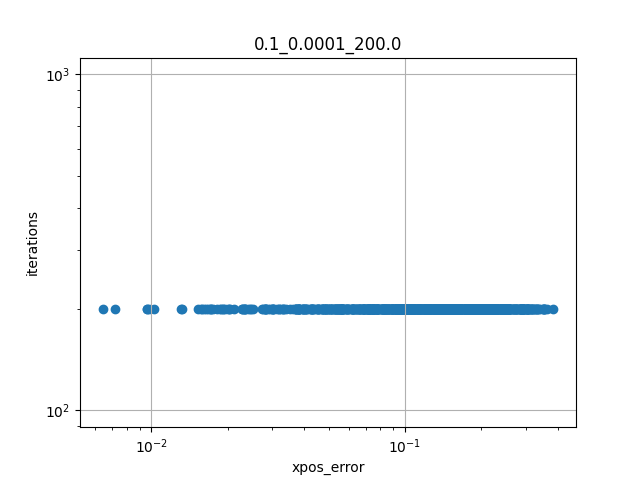

The file beside this chart, header and first rows:
xpos_error, iterations, init_pos_idx, target_xpos_idx, init_pos, init_xpos, target_pos, target_xpos
0.1016, 200, 51, 44, [ 8.99031963e-01 -1.09254292e+00 -1.4852…, [-0.07326737  0.06940787  0.0448483 ], [-0.98449276  0.72765773 -0.23146916 -0.…, [ 0.04001653  0.01613005 -0.00716446]
0.2165, 200, 14, 86, [ 1.66756552e-02 -3.91185957e-01 -8.1200…, [0.00798928 0.04437969 0.01476931], [-6.00853854e-01  1.19268926e+00  8.0102…, [0.17325485 0.23734734 0.0026769 ]
0.1435, 200, 60, 81, [-0.22936481  0.4138883  -0.23924977  1.…, [ 0.05046741  0.17775511 -0.00310389], [-1.1609208   0.77471102  0.23058531  1.…, [0.23051909 0.09065479 0.00081011]
0.1218, 200, 82, 69, [-1.06086064e+00 -5.81494322e-01  1.2991…, [-0.02492839 -0.02394179  0.34494558], [-1.90660474e-01 -4.20912725e-01  1.4259…, [0.01841448 0.0493555  0.21963307]
0.2749, 200, 74, 49, [ 7.24834692e-02 -1.54333721e+00  3.9942…, [ 0.01855338 -0.13500632  0.27060425], [ 0.39627466  0.57605109 -0.31861092  0.…, [-0.00833603  0.04254646 -0.00176644]
0.2313, 200, 87, 11, [ 1.05555685e-01 -1.12424529e+00  2.1162…, [ 0.00945805 -0.00643017  0.09764536], [ 4.79381066e-01  8.55907682e-01  7.4208…, [-0.09188398  0.19569617  0.00041852]
0.1803, 200, 2, 24, [ 0.51107104  0.64327066 -0.76165967  0.…, [ 0.0115675  -0.002784   -0.00327799], [-4.03229669e-01 -8.35152820e-01 -7.6262…, [0.05964041 0.11756217 0.13032791]
0.07201, 200, 52, 54, [-8.62592893e-03 -6.07810088e-01  2.0150…, [0.00970646 0.11352953 0.17318782], [-7.10063789e-01 -8.13243978e-01  7.2090…, [0.03629016 0.02882624 0.23225897]
0.03973, 200, 87, 17, [ 1.05555685e-01 -1.12424529e+00  2.1162…, [ 0.00945805 -0.00643017  0.09764536], [ 0.29242514  0.44591576 -0.19011466 -0.…, [0.00154439 0.02514603 0.07175374]
0.09653, 200, 37, 39, [-0.15871572  0.28654635 -0.64223764  0.…, [0.01075814 0.01199001 0.01312495], [-1.12902658e+00  4.02429432e-01  6.6949…, [0.05193139 0.01490582 0.10661654]
0.0543, 200, 63, 23, [-0.83513695 -0.18562127  0.08702262 -0.…, [0.01350665 0.00045337 0.10365913], [ 0.87465518  1.03399197 -0.42743241 -0.…, [5.27876650e-05 1.13306758e-02 4.9811674…
0.1623, 200, 20, 53, [ 5.03101013e-01  9.98475312e-01  1.0800…, [-0.07528452  0.15491385  0.00044227], [-1.33007358 -1.15018614 -0.20986379 -0.…, [-0.02259818 -0.01453031  0.07641807]
0.2538, 200, 75, 33, [-0.10276419  0.54004912 -0.34347391  1.…, [ 0.03040109  0.2097708  -0.00303272], [-1.43713019e+00 -1.59571808e+00  1.2215…, [-0.08156756 -0.01977601  0.11400307]
0.1462, 200, 21, 10, [6.56949524e-01 5.28366282e-01 1.4985171…, [-0.11965861  0.16944494  0.28644014], [-7.52406165e-01 -1.14935883e+00  9.8067…, [-0.06088585 -0.07781145  0.29366238]
0.2334, 200, 48, 39, [-1.47365513e+00 -1.23099100e+00  8.8745…, [-0.17203295 -0.02553979  0.29239864], [-1.12902658e+00  4.02429432e-01  6.6949…, [0.05193139 0.01490582 0.10661654]
0.02468, 200, 58, 0, [ 1.13867679 -0.40838683 -0.50249326 -0.…, [-0.00681542  0.01274285  0.05363012], [-0.98098515 -0.67503422 -0.63138505 -0.…, [0.01980975 0.00275648 0.04446935]
0.1529, 200, 91, 51, [-7.10238492e-01  1.55592088e-01  1.4462…, [0.06198028 0.05868953 0.13960061], [ 8.99031963e-01 -1.09254292e+00 -1.4852…, [-0.07326737  0.06940787  0.0448483 ]
0.09425, 200, 79, 94, [-1.050437   -0.56753968 -1.41136251  1.…, [0.07914199 0.03529346 0.00034749], [-1.07321877e+00 -3.11449178e-01  2.3274…, [0.14333831 0.06792119 0.16240394]
0.1368, 200, 61, 23, [-0.88550875  0.17578908 -0.82976627  1.…, [ 0.12773258  0.09314827 -0.00096896], [ 0.87465518  1.03399197 -0.42743241 -0.…, [5.27876650e-05 1.13306758e-02 4.9811674…
0.1548, 200, 46, 8, [-7.65950559e-02 -8.02123030e-01 -5.1637…, [0.01862781 0.12867234 0.19264259], [-1.23516856e+00  2.53105940e-01  1.6218…, [0.12658523 0.03491757 0.03851568]
0.03834, 200, 50, 5, [ 0.82322665  0.18913003 -0.60193407  0.…, [-0.03319011  0.04266335 -0.00573027], [ 0.98688188  0.52892757 -0.59770463 -0.…, [0.0012811  0.00961484 0.01772806]
0.1059, 200, 63, 66, [-0.83513695 -0.18562127  0.08702262 -0.…, [0.01350665 0.00045337 0.10365913], [ 4.90828058e-01 -4.15470737e-01  1.1353…, [-0.02172035  0.05916133  0.18763492]
0.04492, 200, 50, 57, [ 0.82322665  0.18913003 -0.60193407  0.…, [-0.03319011  0.04266335 -0.00573027], [ 1.22108099 -0.33399031 -0.67144218 -0.…, [-0.01138821  0.01344372  0.03397497]
0.288, 200, 20, 93, [ 5.03101013e-01  9.98475312e-01  1.0800…, [-0.07528452  0.15491385  0.00044227], [-1.22224216e+00 -5.43339385e-01  4.1550…, [0.10528087 0.02897602 0.28110708]
0.1974, 200, 38, 56, [-1.05626555 -1.11768231 -0.66932596 -0.…, [0.02535638 0.00431189 0.0506852 ], [-1.47182741e+00 -3.31811071e-01  1.2060…, [ 0.08391304 -0.00043685  0.29827274]
0.07564, 200, 3, 92, [ 3.96933994e-01 -1.35825238e+00 -2.2399…, [0.00101966 0.020144   0.23080135], [ 1.33198267e+00 -1.13541325e+00 -3.9994…, [-0.08036276  0.02854868  0.19884223]
0.1354, 200, 59, 73, [-3.49079802e-01 -1.23923330e+00 -2.7454…, [0.02636101 0.04690698 0.23237232], [-0.19509942 -0.28746622 -1.2272481   1.…, [0.02881136 0.1007836  0.00020687]
0.1219, 200, 8, 98, [-1.23516856e+00  2.53105940e-01  1.6218…, [0.12658523 0.03491757 0.03851568], [-1.43805491e+00 -4.24021892e-01  3.4206…, [ 0.01362751 -0.00698595  0.11404662]
0.07201, 200, 52, 54, [-8.62592893e-03 -6.07810088e-01  2.0150…, [0.00970646 0.11352953 0.17318782], [-7.10063789e-01 -8.13243978e-01  7.2090…, [0.03629016 0.02882624 0.23225897]
0.1108, 200, 83, 75, [-5.18891885e-01 -4.43844713e-01 -1.7473…, [0.08825369 0.13693437 0.15683974], [-0.10276419  0.54004912 -0.34347391  1.…, [ 0.03040109  0.2097708  -0.00303272]
0.09547, 200, 59, 30, [-3.49079802e-01 -1.23923330e+00 -2.7454…, [0.02636101 0.04690698 0.23237232], [ 4.35961187e-01 -4.41544509e-01  4.7584…, [-0.04790034  0.1235002   0.21755896]
0.1138, 200, 43, 51, [-0.78359328  1.03227255 -0.22222181 -0.…, [0.01879311 0.00651602 0.01134412], [ 8.99031963e-01 -1.09254292e+00 -1.4852…, [-0.07326737  0.06940787  0.0448483 ]
0.2008, 200, 46, 81, [-7.65950559e-02 -8.02123030e-01 -5.1637…, [0.01862781 0.12867234 0.19264259], [-1.1609208   0.77471102  0.23058531  1.…, [0.23051909 0.09065479 0.00081011]
0.07766, 200, 77, 58, [ 9.63830423e-01  1.35156196e+00  1.0845…, [-0.06667182  0.05692424  0.01517715], [ 1.13867679 -0.40838683 -0.50249326 -0.…, [-0.00681542  0.01274285  0.05363012]
0.1238, 200, 35, 85, [ 5.54022799e-01 -1.09651580e+00 -1.1998…, [-0.0500387   0.09748015  0.07931605], [ 6.30344700e-02  6.19260524e-01  1.2138…, [-0.00532211  0.22285705  0.10319809]
0.1642, 200, 3, 5, [ 3.96933994e-01 -1.35825238e+00 -2.2399…, [0.00101966 0.020144   0.23080135], [ 0.98688188  0.52892757 -0.59770463 -0.…, [0.0012811  0.00961484 0.01772806]
0.187, 200, 5, 59, [ 0.98688188  0.52892757 -0.59770463 -0.…, [0.0012811  0.00961484 0.01772806], [-3.49079802e-01 -1.23923330e+00 -2.7454…, [0.02636101 0.04690698 0.23237232]
0.15, 200, 3, 57, [ 3.96933994e-01 -1.35825238e+00 -2.2399…, [0.00101966 0.020144   0.23080135], [ 1.22108099 -0.33399031 -0.67144218 -0.…, [-0.01138821  0.01344372  0.03397497]
0.1334, 200, 92, 55, [ 1.33198267e+00 -1.13541325e+00 -3.9994…, [-0.08036276  0.02854868  0.19884223], [ 1.43063115 -1.21863934 -0.35283818 -0.…, [0.00645133 0.0079032  0.07019622]
0.01586, 200, 17, 7, [ 0.29242514  0.44591576 -0.19011466 -0.…, [0.00154439 0.02514603 0.07175374], [ 0.14801384  1.08661083 -0.07700323 -0.…, [0.00282613 0.04020874 0.06189622]
0.09851, 200, 43, 77, [-0.78359328  1.03227255 -0.22222181 -0.…, [0.01879311 0.00651602 0.01134412], [ 9.63830423e-01  1.35156196e+00  1.0845…, [-0.06667182  0.05692424  0.01517715]
0.09726, 200, 73, 35, [-0.19509942 -0.28746622 -1.2272481   1.…, [0.02881136 0.1007836  0.00020687], [ 5.54022799e-01 -1.09651580e+00 -1.1998…, [-0.0500387   0.09748015  0.07931605]
0.09385, 200, 13, 8, [-0.38798564  1.1980543   0.71877065 -0.…, [0.03882666 0.07194002 0.00359962], [-1.23516856e+00  2.53105940e-01  1.6218…, [0.12658523 0.03491757 0.03851568]
0.06273, 200, 47, 62, [ 9.34120668e-02 -3.48008915e-01 -8.7066…, [0.00746826 0.01385487 0.01563079], [ 0.37702673  1.20694407  0.86109457 -0.…, [-0.02553584  0.08820377  0.00146525]
0.1259, 200, 71, 49, [ 5.84669064e-01 -8.40820012e-01  1.3681…, [-0.03781261  0.07294742  0.1713221 ], [ 0.39627466  0.57605109 -0.31861092  0.…, [-0.00833603  0.04254646 -0.00176644]
0.3147, 200, 86, 48, [-6.00853854e-01  1.19268926e+00  8.0102…, [0.17325485 0.23734734 0.0026769 ], [-1.47365513e+00 -1.23099100e+00  8.8745…, [-0.17203295 -0.02553979  0.29239864]
0.1022, 200, 39, 24, [-1.12902658e+00  4.02429432e-01  6.6949…, [0.05193139 0.01490582 0.10661654], [-4.03229669e-01 -8.35152820e-01 -7.6262…, [0.05964041 0.11756217 0.13032791]
0.06201, 200, 79, 61, [-1.050437   -0.56753968 -1.41136251  1.…, [0.07914199 0.03529346 0.00034749], [-0.88550875  0.17578908 -0.82976627  1.…, [ 0.12773258  0.09314827 -0.00096896]
0.1165, 200, 52, 76, [-8.62592893e-03 -6.07810088e-01  2.0150…, [0.00970646 0.11352953 0.17318782], [ 1.52435195e-01  3.13474391e-01  1.3518…, [-0.02672398  0.23143364  0.08061104]
0.05574, 200, 25, 14, [ 0.9058614   0.28411536 -0.3373946  -0.…, [-0.00475979  0.01481538  0.06737251], [ 1.66756552e-02 -3.91185957e-01 -8.1200…, [0.00798928 0.04437969 0.01476931]
0.1529, 200, 59, 0, [-3.49079802e-01 -1.23923330e+00 -2.7454…, [0.02636101 0.04690698 0.23237232], [-0.98098515 -0.67503422 -0.63138505 -0.…, [0.01980975 0.00275648 0.04446935]
0.02523, 200, 28, 43, [ 0.69701156  0.57350592 -0.54641475  0.…, [-0.0065369   0.0213863  -0.00669749], [-0.78359328  1.03227255 -0.22222181 -0.…, [0.01879311 0.00651602 0.01134412]
0.304, 200, 44, 9, [-0.98449276  0.72765773 -0.23146916 -0.…, [ 0.04001653  0.01613005 -0.00716446], [-1.49513431e+00 -6.34295120e-01  1.2270…, [-0.0567925  -0.01305946  0.34932653]
0.06586, 200, 88, 59, [ 1.54084718e+00 -1.57163018e+00 -1.8804…, [-0.01889252  0.00929836  0.16553484], [-3.49079802e-01 -1.23923330e+00 -2.7454…, [0.02636101 0.04690698 0.23237232]
0.09993, 200, 8, 96, [-1.23516856e+00  2.53105940e-01  1.6218…, [0.12658523 0.03491757 0.03851568], [-1.09028100e+00  6.74231591e-01  3.5169…, [0.22775027 0.10888228 0.03205651]
0.09216, 200, 0, 8, [-0.98098515 -0.67503422 -0.63138505 -0.…, [0.01980975 0.00275648 0.04446935], [-1.23516856e+00  2.53105940e-01  1.6218…, [0.12658523 0.03491757 0.03851568]
0.1175, 200, 87, 50, [ 1.05555685e-01 -1.12424529e+00  2.1162…, [ 0.00945805 -0.00643017  0.09764536], [ 0.82322665  0.18913003 -0.60193407  0.…, [-0.03319011  0.04266335 -0.00573027]
0.1501, 200, 10, 91, [-7.52406165e-01 -1.14935883e+00  9.8067…, [-0.06088585 -0.07781145  0.29366238], [-7.10238492e-01  1.55592088e-01  1.4462…, [0.06198028 0.05868953 0.13960061]
0.04106, 200, 7, 42, [ 0.14801384  1.08661083 -0.07700323 -0.…, [0.00282613 0.04020874 0.06189622], [ 6.30413230e-01  1.02775319e+00 -4.9446…, [0.00857013 0.00306224 0.03689693]
0.145, 200, 34, 67, [-1.17884006e+00 -7.12988658e-01  1.0899…, [ 0.01365684 -0.00379946  0.17222668], [ 1.62545707e-01  2.66247323e-01  4.7174…, [-0.00844298  0.10541411  0.06746299]
... 940 more rows
